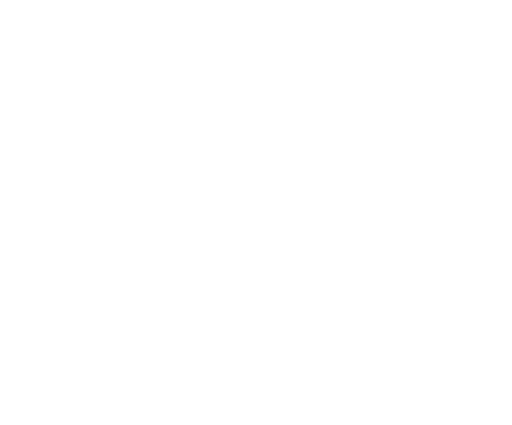
t = 0.00 s
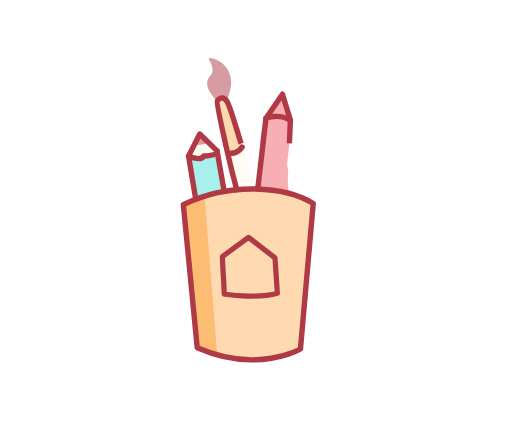
t = 2.00 s
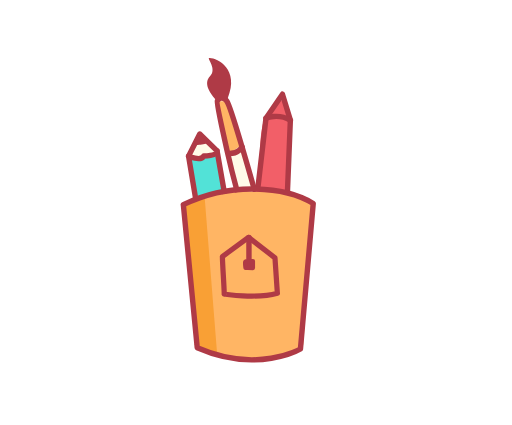
t = 2.50 s
t = 3.00 s: frame unchanged from t = 2.50 s, image omitted
t = 3.50 s: frame unchanged from t = 2.50 s, image omitted
t = 4.00 s: frame unchanged from t = 2.50 s, image omitted

The animated SVG that drew these frames (rendered in a browser with its animation timeline set to each time). Animation: 2 CSS @keyframes rules; one cycle of 4.00 s.

<?xml version="1.0" encoding="utf-8"?>
<!-- Generator: Adobe Illustrator 17.1.0, SVG Export Plug-In . SVG Version: 6.00 Build 0)  -->
<!DOCTYPE svg PUBLIC "-//W3C//DTD SVG 1.1//EN" "http://www.w3.org/Graphics/SVG/1.1/DTD/svg11.dtd">
<svg version="1.1" id="Layer_1" xmlns="http://www.w3.org/2000/svg" xmlns:xlink="http://www.w3.org/1999/xlink" x="0px" y="0px"
	 width="472px" height="392px" viewBox="0 0 472 392" enable-background="new 0 0 472 392" xml:space="preserve">
	<defs>
	 	<style>
			@keyframes dash {
			  to {
			    stroke-dashoffset: 0;
			  }
			}
			@keyframes visible {
			  to {
			    fill-opacity: 1;
			  }
			}
	 		#Layer_2 #glass {
				stroke-dasharray: 500;
				stroke-dashoffset: 500;
				animation: dash 2s linear forwards;
			}
			#Layer_2 #pen {
				stroke-dasharray: 300;
				stroke-dashoffset: 300;
				animation: dash 1.5s 1s linear forwards;
			}
			#Layer_2 #line {
				stroke-dasharray: 50;
				stroke-dashoffset: 50;
				animation: dash .5s 2s linear forwards;
			}
			#Layer_2 #dot {
				stroke-dasharray: 30;
				stroke-dashoffset: 30;
				animation: dash .5s 2s linear forwards;
			}
			#Layer_3 path,
			#Layer_3 polygon,
			#Layer_3 polyline,
			#Layer_2 path,
			#Layer_2 polyline,
			#Layer_2 polygon {
				fill-opacity: 0;
				stroke-dasharray: 200;
				stroke-dashoffset: 200;
				animation: visible 1s 1.5s linear forwards, dash 1.5s 1s linear forwards;
			}
	 	</style>
	</defs>
	<g id="Layer_3">
		<path fill="#FFB564" d="M288.7,187.7c-53.7-32.6-119.8,1-119.8,1s11.6,92.6,11.4,121.4c-0.8,2-1,4.1-0.4,6.3
			c-0.2,1.2-0.6,1.7-1,1.7h1.7c1.1,3,2.9,4.3,5.8,5.3c10.9,4,21.5,6.8,33.1,7.7c3.6,0.3,7.1,0.2,10.5-0.2c1.6,1.5,4,2.4,7.1,2.1
			c13.2-1.2,28-1.9,38.6-10.3c1.7-1.4,2.7-2.7,3.1-4.7h0.8L288.7,187.7z"/>
		<polygon fill="#52E2D7" points="173.2,146.4 180.5,184 206.6,177.2 200.1,144 	"/>
		<path fill="#FFFBE8" d="M222.6,133.8c0,0-17.9-15.6-5.3,39.9c0.6,2.5,19.4,3.4,19.4,3.4L222.6,133.8z"/>
		<path fill="#F9A035" d="M188.6,181.4c0,0-20.6,0-20.6,12.4c0.1,17.2,13.4,105.6,13.1,119.9c-0.2,9.3,19.1,13.6,19.1,13.6"/>
		<path fill="#FFB564" d="M200.2,93.3c0,0,9.7,50.2,11.6,48.4c2-1.8,10.8-7.9,10.8-7.9l-13.5-40.5H200.2z"/>
		<path fill="#FFFBE8" d="M184.1,123.6c0,0-12.9,24.6-10.9,22.8c2-1.8,27-2.4,27-2.4L184.1,123.6z"/>
		<path fill="#F25F68" d="M257.9,92.8c-1.5,2-3,4.1-4.4,6.3c-1.2,1.9-2.9,2.3-4.6,1.9c-1.7,3.4-3.5,6.7-5.7,9.8
			c-6.2,22.4-0.7,41.7-8.7,63.8c-1.3,3.5,0.3,0.3,2.2,2.5c5.6-3,31.1,3.5,38.7,4.2c1.7-2.3-9.1-3.3-10.3-6.6c1.4,3.9,0.2-5.2,0.2-6.1
			c0.3-2.6,0-5.5,0.3-8.1c0.7-4.6-1.4-6.4-0.8-11c1.9-14.5,3.4-29.4,3-44.1c-2.2-3.9-4.1-7.9-5.6-12.1
			C261,92.9,259.4,92.7,257.9,92.8z"/>
	</g>

	<g id="Layer_2">
		<polyline fill="none" stroke="#AF3A46" stroke-width="4.9763" stroke-linecap="square" stroke-linejoin="round" stroke-miterlimit="10" points="
		238,171.1 245.2,109 260.4,86.9 267.7,110.8 265.1,174.8 	"/>
	
		<polyline fill="none" stroke="#AF3A46" stroke-width="4.9763" stroke-linecap="square" stroke-linejoin="round" stroke-miterlimit="10" points="
		180.2,182.4 173.8,144 184.1,123.6 200.1,139.2 206.6,176.2 	"/>
	
		<path fill="none" stroke="#AF3A46" stroke-width="4.9763" stroke-linecap="square" stroke-linejoin="round" stroke-miterlimit="10" d="
		M218.2,174.8c0,0-4.5-16.5-9-36.4c-4.8-21.3-9.7-43.8-9-45.1c1.3-2.6,5.4-4.8,8.9,0c2,2.7,7.9,21.6,13.5,40.5
		c6.3,21.1,12.2,42.3,11.9,40.8"/>
		
		<path fill="#AF3A46" stroke-miterlimit="10" d="M200.2,93.3c-11.6-12.2-10.4-19.2-6.6-23
		c6.6-6.6-2.8-16.6-0.9-16.8c6.6-0.6,28.6,9.6,17.3,36.9"/>
	
		<path fill="none" stroke="#AF3A46" stroke-width="4.9763" stroke-linecap="round" stroke-linejoin="round" stroke-miterlimit="10" d="
		M245.2,109c0,0,11.3-4.8,22.5,1.9"/>
	
		<path fill="#FFFBE8" stroke="#AF3A46" stroke-width="4.9763" stroke-linecap="round" stroke-linejoin="round" stroke-miterlimit="10" d="
		M200.1,139.2c0,4.7-12.2,4.7-12.2,4.7c-3.2,5.3-14.1,0-14.1,0"/>
		
		<path fill="#AF3A46" d="M190.9,130.3c3.4,3.3-12,3.5-12,3.5l5.1-10.2L190.9,130.3z"/>
	
		<path fill="none" stroke="#AF3A46" stroke-width="4.9763" stroke-linecap="round" stroke-linejoin="round" stroke-miterlimit="10" d="
		M211.8,141.6c7.7,0,11.4-6,11.4-6"/>
	
		<path id="glass" fill="none" stroke="#AF3A46" stroke-width="4.9763" stroke-linecap="round" stroke-linejoin="round" stroke-miterlimit="10" d="
		M169,188.8L169,188.8c43.9-21.5,94.3-16.6,119.8-1.1L277,321.9c0,0-39.9,23.2-95.2-1.1L169,188.8z"/>
	
		<path id="pen" fill="none" stroke="#AF3A46" stroke-width="4.8228" stroke-linecap="round" stroke-linejoin="round" stroke-miterlimit="10" d="
		M255.7,270.4l-2.2-32.6l-24.4-18.9L205,236.6c0.3,11.8,1.4,22.8,1.7,34.6C206.6,271.2,236,275.9,255.7,270.4z"/>
	
		<line id="line" fill="none" stroke="#AF3A46" stroke-width="5" stroke-linecap="round" stroke-linejoin="round" stroke-miterlimit="10" x1="229.5" y1="219" x2="229.5" y2="246"/>
	
		<path id="dot" fill="none" stroke="#AF3A46" stroke-width="3.8582" stroke-linecap="round" stroke-linejoin="round" stroke-miterlimit="10" d="
		M233.2,240.8c-1.5,0-2.9,0.3-6.8,0.4c0,0-1-0.9-0.1,5.9c2.9,0.1,4,0.2,6.9,0.2C233.2,247.4,233.2,242.5,233.2,240.8z"/>
	</g>
</svg>